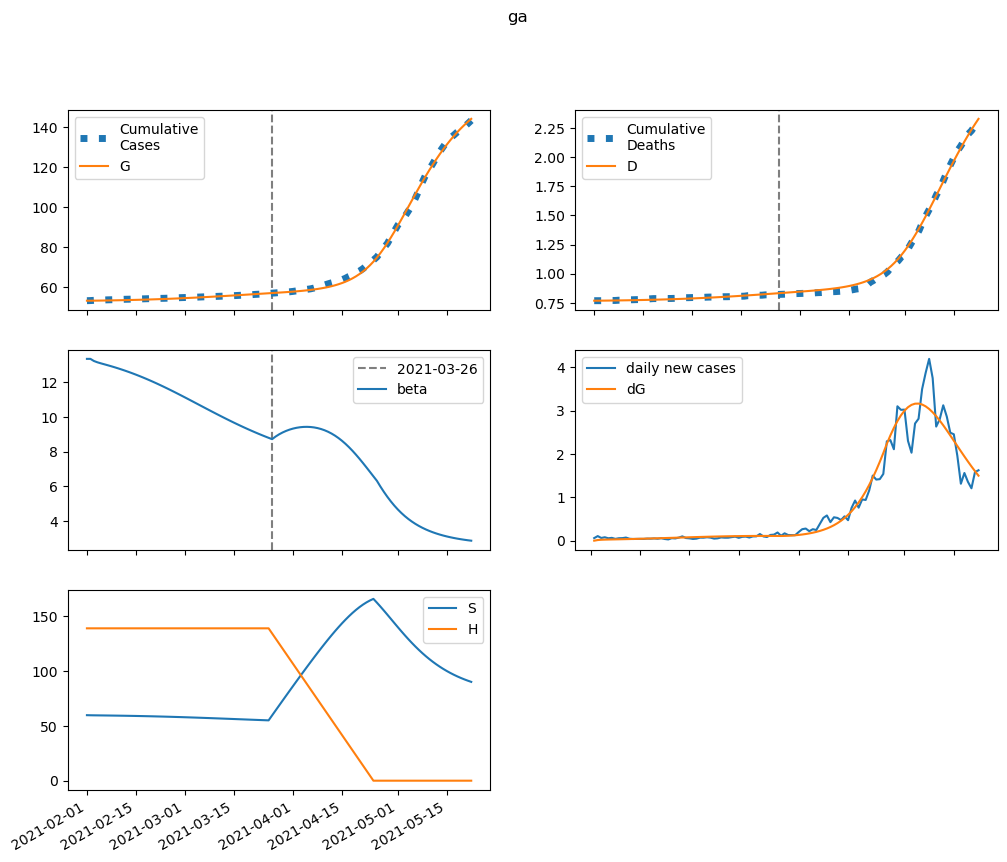

The data file committed next to this chart (first rows):
series, 2021-02-01, 2021-02-02, 2021-02-03, 2021-02-04, 2021-02-05, 2021-02-06, 2021-02-07, 2021-02-08, 2021-02-09, 2021-02-10, 2021-02-11, 2021-02-12, 2021-02-13, 2021-02-14, 2021-02-15, 2021-02-16, 2021-02-17, 2021-02-18, 2021-02-19, 2021-02-20, 2021-02-21, 2021-02-22, 2021-02-23
S, 59660, 59577, 59526, 59485, 59446, 59406, 59365, 59322, 59276, 59228, 59178, 59125, 59069, 59011, 58950, 58886, 58819, 58749, 58677, 58601, 58522, 58441, 58356
E, 0.0, 82.67, 117.5, 135.3, 147.3, 157.4, 167.1, 176.9, 187, 197.5, 208.4, 219.7, 231.3, 243.4, 255.8, 268.6, 281.7, 295.1, 308.8, 322.7, 336.8, 351, 365.4
I, 136.4, 82.11, 64.3, 59.84, 60.38, 62.85, 66.16, 69.89, 73.9, 78.14, 82.58, 87.21, 92.03, 97.03, 102.2, 107.6, 113.1, 118.8, 124.6, 130.6, 136.7, 142.9, 149.2
A, 15.16, 13.01, 12.82, 13.36, 14.17, 15.11, 16.12, 17.18, 18.28, 19.43, 20.63, 21.88, 23.17, 24.52, 25.92, 27.36, 28.86, 30.41, 32.01, 33.65, 35.34, 37.07, 38.84
IH, 0.0, 27.1, 37.06, 41.15, 43.39, 45.22, 47.1, 49.2, 51.56, 54.15, 56.98, 60.03, 63.28, 66.73, 70.37, 74.18, 78.16, 82.31, 86.61, 91.07, 95.66, 100.4, 105.2
IN, 27.21, 53.54, 68.18, 78.79, 88.17, 97.35, 106.7, 116.4, 126.6, 137.2, 148.4, 160, 172.2, 185, 198.3, 212.2, 226.8, 242, 257.8, 274.3, 291.4, 309.2, 327.7
D, 768.0, 768.0, 768.3, 768.6, 769, 769.4, 769.8, 770.3, 770.7, 771.2, 771.7, 772.3, 772.9, 773.5, 774.1, 774.8, 775.5, 776.2, 777, 777.8, 778.7, 779.6, 780.5
R, 0.0, 3.031, 12.71, 25.08, 38.78, 53.41, 68.89, 85.23, 102.5, 120.8, 140.2, 160.8, 182.6, 205.7, 230.2, 256.1, 283.6, 312.6, 343.3, 375.7, 409.8, 445.8, 483.7
G, 53409, 53409, 53424, 53445, 53469, 53496, 53524, 53554, 53586, 53620, 53655, 53693, 53732, 53774, 53818, 53864, 53912, 53963, 54016, 54072, 54130, 54190, 54254
H, 138763, 138763, 138763, 138763, 138763, 138763, 138763, 138763, 138763, 138763, 138763, 138763, 138763, 138763, 138763, 138763, 138763, 138763, 138763, 138763, 138763, 138763, 138763
beta, 13.33, 13.33, 13.21, 13.13, 13.07, 13.02, 12.96, 12.9, 12.84, 12.78, 12.72, 12.65, 12.58, 12.5, 12.43, 12.35, 12.27, 12.18, 12.1, 12.01, 11.92, 11.82, 11.73
